Run: headless pygame with SDL's dummy video driver; simulated clock (each Clock.tick advances the game by its frame time, no real sleeping); random seed 0; keys injected as events and as key.get_pressed() state; no mouse input.
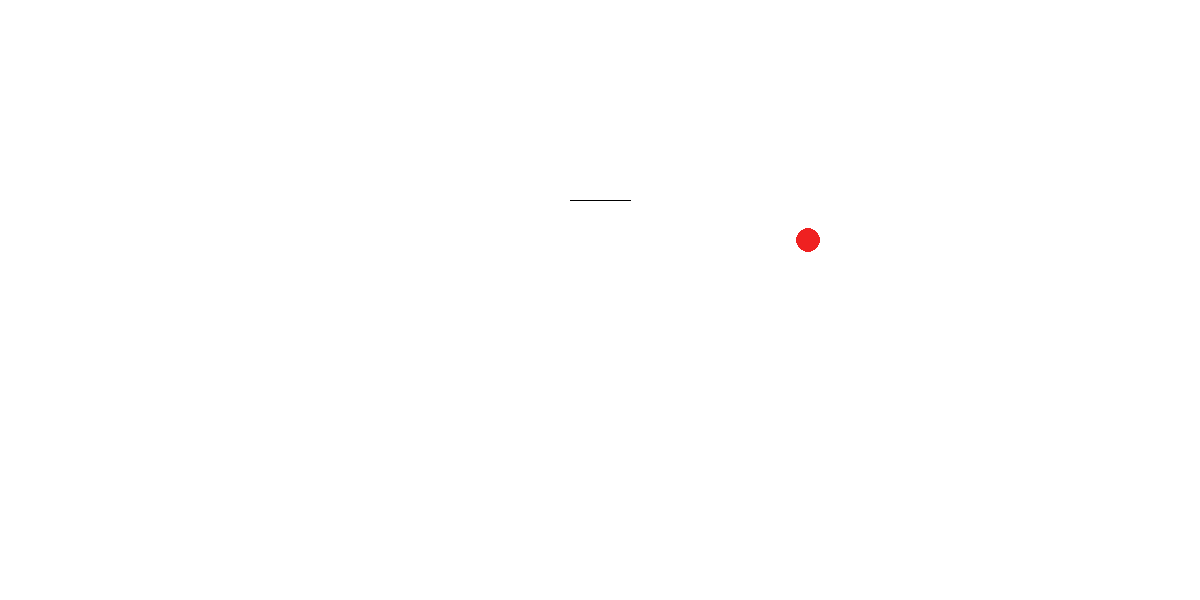
Frame 1 of 4 · flips 1–60 · no input
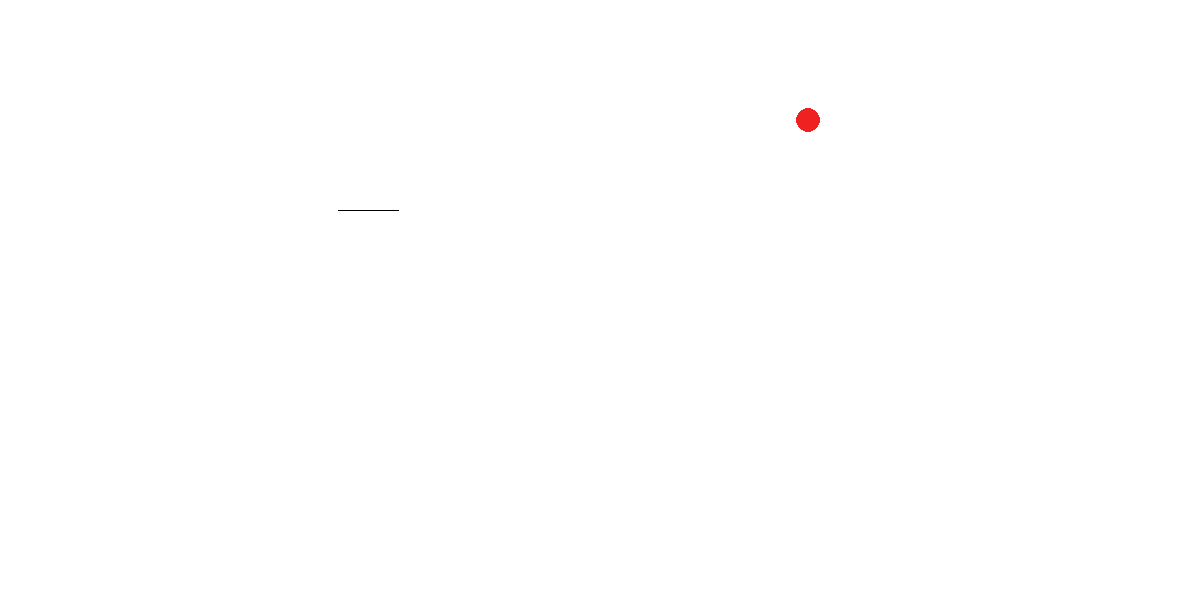
Frame 2 of 4 · flips 61–180 · tapped SPACE, RETURN · held RIGHT (→), D
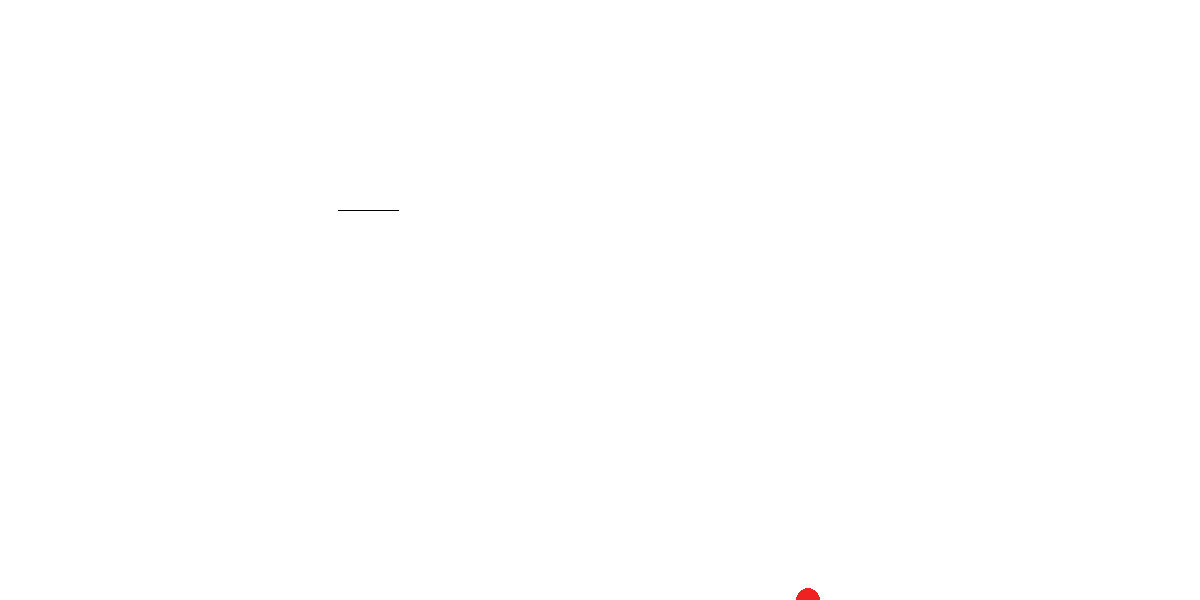
Frame 3 of 4 · flips 181–300 · held DOWN (↓), S
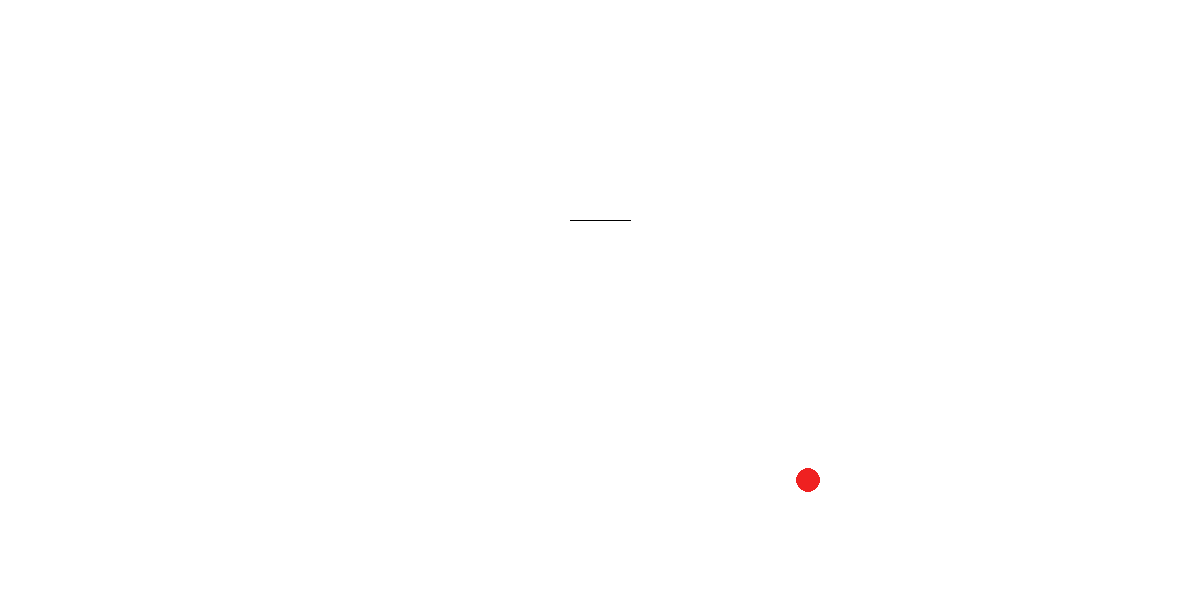
Frame 4 of 4 · flips 301–420 · held LEFT (←), A, UP (↑), W

The pygame program that drew these frames:

import sys
import pygame
import math
import random
import time
from pygame.locals import *

pygame.init()

# screen variables
screen_width = 1200
screen_height = 600
screen_size = (screen_width, screen_height)

# colors
black = (0, 0, 0)
grey = (94, 92, 92)
white = (255, 255, 255)
red = (239, 33, 33)

# set the screen and surface
screen = pygame.display.set_mode(screen_size)
surface = pygame.Surface(screen_size).convert()
pygame.display.set_caption("Glider Physics Simulator")
surface.fill(white)
clock = pygame.time.Clock()

# position and size and vectors of the rod
center_x = screen_width/2
center_y = screen_height/3
length = screen_width/20
player_thickness = 1

# define points for the endpoints of the line segment representing the rod
start_x = 0
start_y = 0
end_x = 0
end_y = 0

# physics variables
angle = 0
angle_change = (math.pi)/30
gravity = 450
velocity = 0
dt = 0.03   # in seconds

# food variables initial values
x_pos = 0
speed = 0
radius = screen_width/100

# matrix for 1 food for testing purposes
food_matrix = [
    ["f1", x_pos, 0, speed]]

# food functions
def set_food_values():
    for food in food_matrix:
        food[1] = random.randint(20, screen_width - 20)  # set x_pos
        food[3] = random.randrange(1, 5, 1)

def draw_foods():
    for fo in food_matrix:
        fo[2] += fo[3]
        pygame.draw.circle(surface, red, (fo[1], fo[2]), radius, 0)

def check_status():
    for foo in food_matrix:
        if foo[2] >= screen_height:
            foo[2] = 0
            # food_matrix.remove(f)

# draw function
def draw_player():
    start_x = center_x - round(math.cos(angle) * length / 2)
    end_x = center_x + round(math.cos(angle) * length / 2)
    start_y = center_y + round(math.sin(angle) * length / 2)
    end_y = center_y - round(math.sin(angle) * length / 2)
    if start_x > end_x:
        a = start_x
        start_x = end_x
        end_x = a
        
        a = start_y
        start_y = end_y
        end_y = a
        
    pygame.draw.line(surface, black, (start_x, start_y), (end_x, end_y), player_thickness)
    return [start_x, start_y, end_x, end_y]

loop = True

set_food_values()

# main loop
while loop:
    clock.tick(dt*1000)
    surface.fill(white)

    # change the angle if the arrow keys are pressed
    keys = pygame.key.get_pressed()
    if keys[pygame.K_RIGHT]:
        angle -= angle_change
    elif keys[pygame.K_LEFT]:
        angle += angle_change

    # update acceleration, velocity, and position
    acceleration = gravity * (-math.sin(angle))
    velocity += acceleration * dt
    center_x += round(velocity*math.cos(angle) * dt)
    center_y -= round(velocity*math.sin(angle) * dt)

    # keep the angle between 0 and 2pi
    if angle > math.pi * 2:
        angle -= math.pi * 2
    elif angle < 0: 
        angle += math.pi * 2

    positions = draw_player()
    start_x = positions[0]
    start_y = positions[1]
    end_x = positions[2]
    end_y = positions[3]
    draw_foods()
    check_status()
    
    # if the player reaches the edge of the screen, move it to the opposite edge
    if center_x >= screen_width + length/2:
        center_x = -length/2

    elif center_x <= -length/2:
        center_x = screen_width + length/2

    if center_y >= screen_height + length/2:
        center_y = -length/2

    elif center_y <= -length/2:
        center_y = screen_height + length/2

    # check for collision
    for fo in food_matrix:
        t = (((fo[1] - start_x) * (end_x - start_x)) + ((fo[2] - start_y) * (end_y - end_x)))/(((end_x - start_x)**2) + ((end_y - start_y)**2))
        
        if t < 0:
            dist2 = (fo[1] - start_x)**2 + (fo[2] - start_y)**2
        elif 0 <= t <= 1:
            qx = start_x + t*(end_x - start_x)
            qy = start_y + t*(end_y - start_y)
            dist2 = (fo[1] - qx)**2 + (fo[2] - qy)**2
        elif t > 1:
            dist2 = (fo[1] - end_x)**2 + (fo[2] - end_y)**2

        if dist2 < radius**2:
            food_matrix.remove(fo)
            
            
            
    # check for quitting
    for ev in pygame.event.get():

        if ev.type == QUIT:
            loop = False
        if ev.type == KEYDOWN and ev.key == K_ESCAPE:
            loop = False
    

    screen.blit(surface, (0, 0))
    pygame.display.flip()

pygame.quit()
sys.exit()
